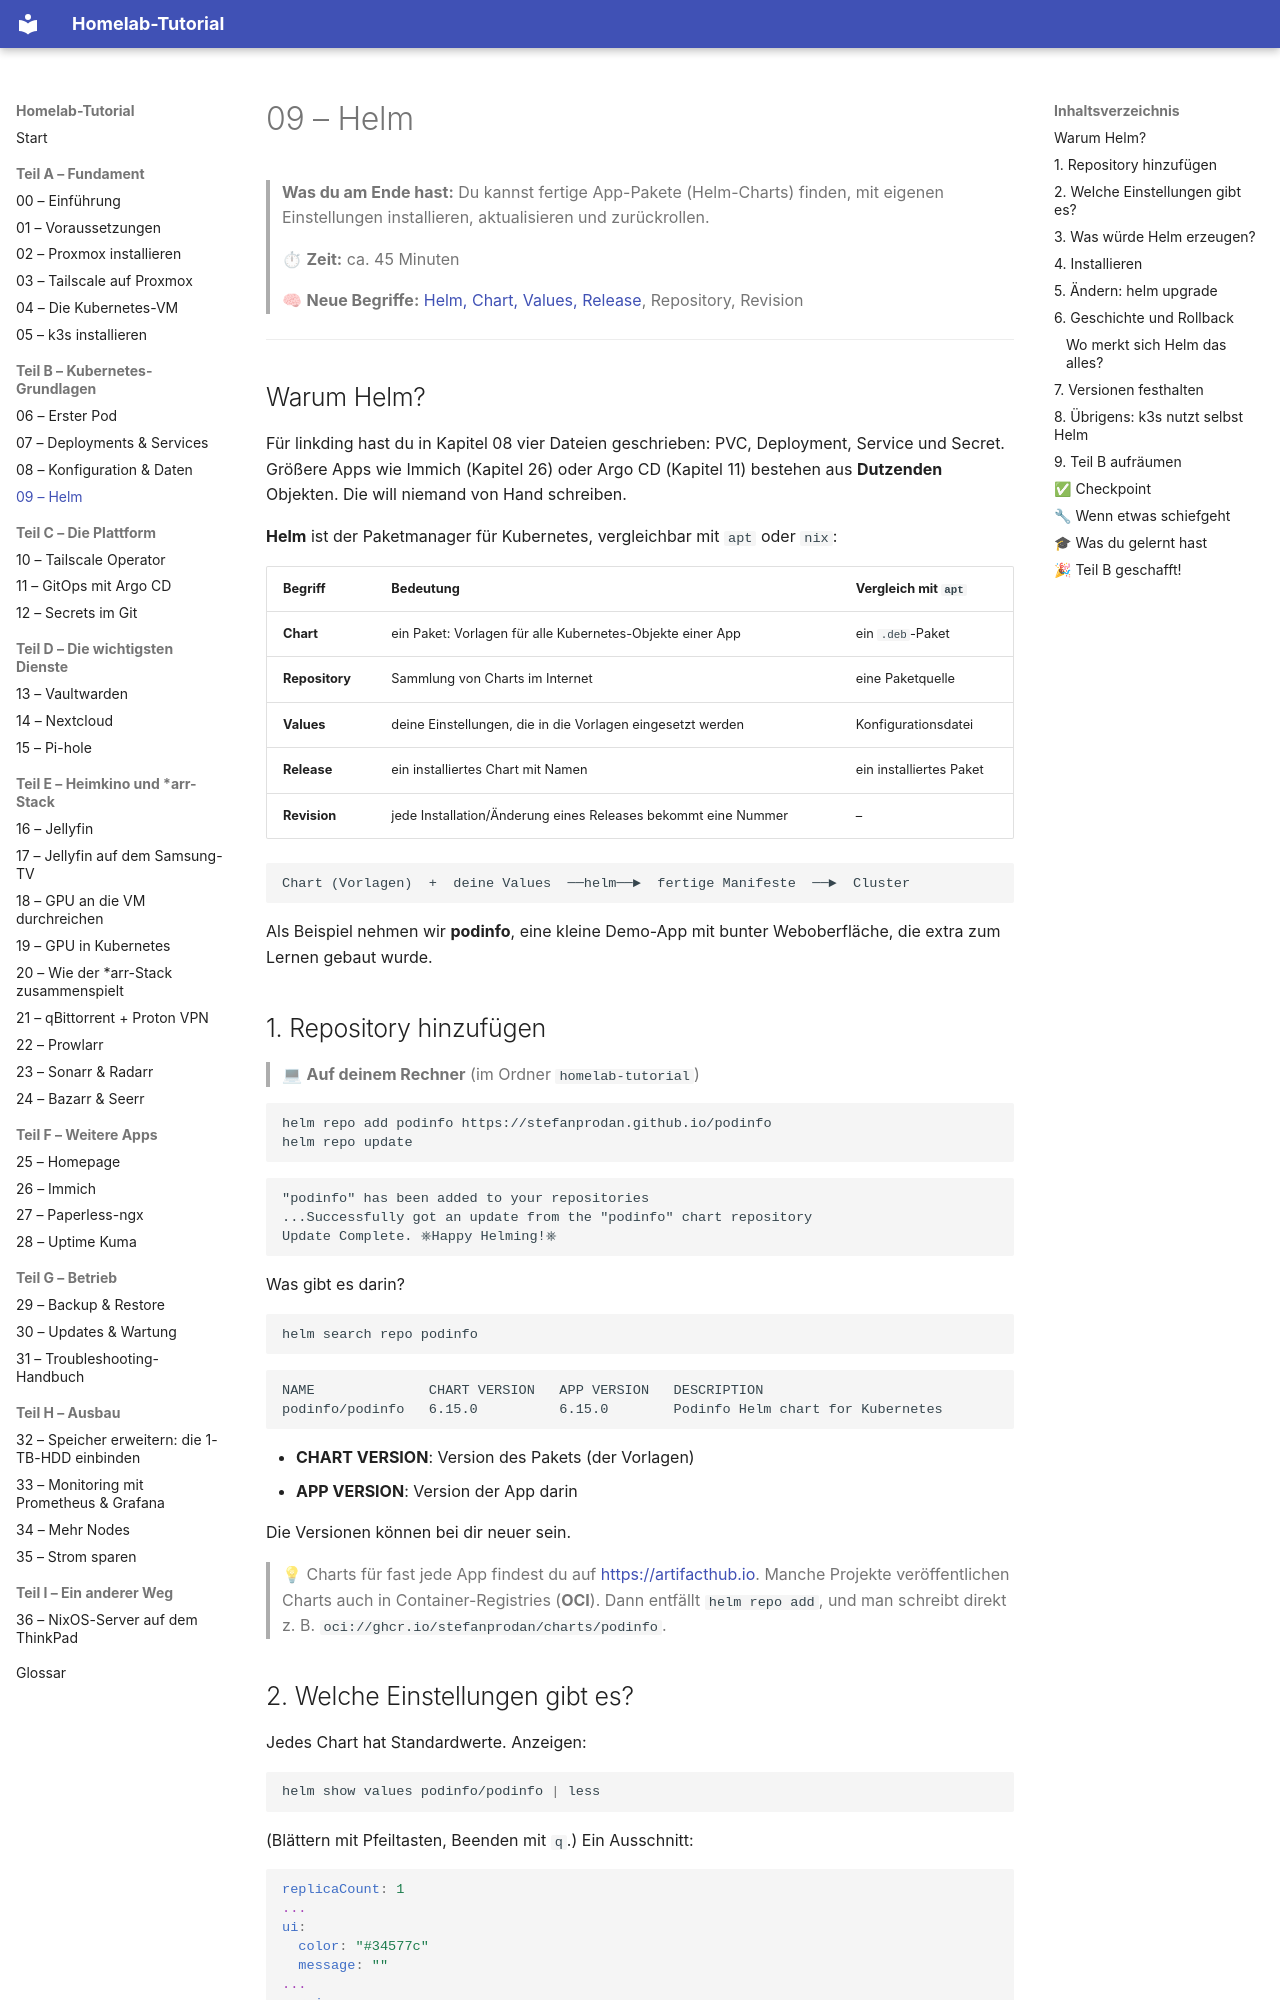

repository: Katagawa94/homelab-tutorial · page: 09-helm/index.html · generator: mkdocs

# 09 – Helm

> **Was du am Ende hast:** Du kannst fertige App-Pakete (Helm-Charts) finden, mit eigenen Einstellungen installieren,
> aktualisieren und zurückrollen.
>
> ⏱ **Zeit:** ca. 45 Minuten
>
> 🧠 **Neue Begriffe:** [Helm, Chart, Values, Release](glossar.md#container--kubernetes), Repository, Revision

---

## Warum Helm?

Für linkding hast du in Kapitel 08 vier Dateien geschrieben: PVC, Deployment, Service und Secret. Größere Apps wie
Immich (Kapitel 26) oder Argo CD (Kapitel 11) bestehen aus **Dutzenden** Objekten. Die will niemand von Hand schreiben.

**Helm** ist der Paketmanager für Kubernetes, vergleichbar mit `apt` oder `nix`:

| Begriff | Bedeutung | Vergleich mit `apt` |
|---------|-----------|---------------------|
| **Chart** | ein Paket: Vorlagen für alle Kubernetes-Objekte einer App | ein `.deb`-Paket |
| **Repository** | Sammlung von Charts im Internet | eine Paketquelle |
| **Values** | deine Einstellungen, die in die Vorlagen eingesetzt werden | Konfigurationsdatei |
| **Release** | ein installiertes Chart mit Namen | ein installiertes Paket |
| **Revision** | jede Installation/Änderung eines Releases bekommt eine Nummer | – |

```
Chart (Vorlagen)  +  deine Values  ──helm──►  fertige Manifeste  ──►  Cluster
```

Als Beispiel nehmen wir **podinfo**, eine kleine Demo-App mit bunter Weboberfläche, die extra zum Lernen gebaut wurde.

## 1. Repository hinzufügen

> 💻 **Auf deinem Rechner** (im Ordner `homelab-tutorial`)

```bash
helm repo add podinfo https://stefanprodan.github.io/podinfo
helm repo update
```

```
"podinfo" has been added to your repositories
...Successfully got an update from the "podinfo" chart repository
Update Complete. ⎈Happy Helming!⎈
```

Was gibt es darin?

```bash
helm search repo podinfo
```

```
NAME              CHART VERSION   APP VERSION   DESCRIPTION
podinfo/podinfo   6.15.0          6.15.0        Podinfo Helm chart for Kubernetes
```

- **CHART VERSION**: Version des Pakets (der Vorlagen)
- **APP VERSION**: Version der App darin

Die Versionen können bei dir neuer sein.

> 💡 Charts für fast jede App findest du auf <https://artifacthub.io>. Manche Projekte veröffentlichen Charts auch in
> Container-Registries (**OCI**). Dann entfällt `helm repo add`, und man schreibt direkt z. B.
> `oci://ghcr.io/stefanprodan/charts/podinfo`.
